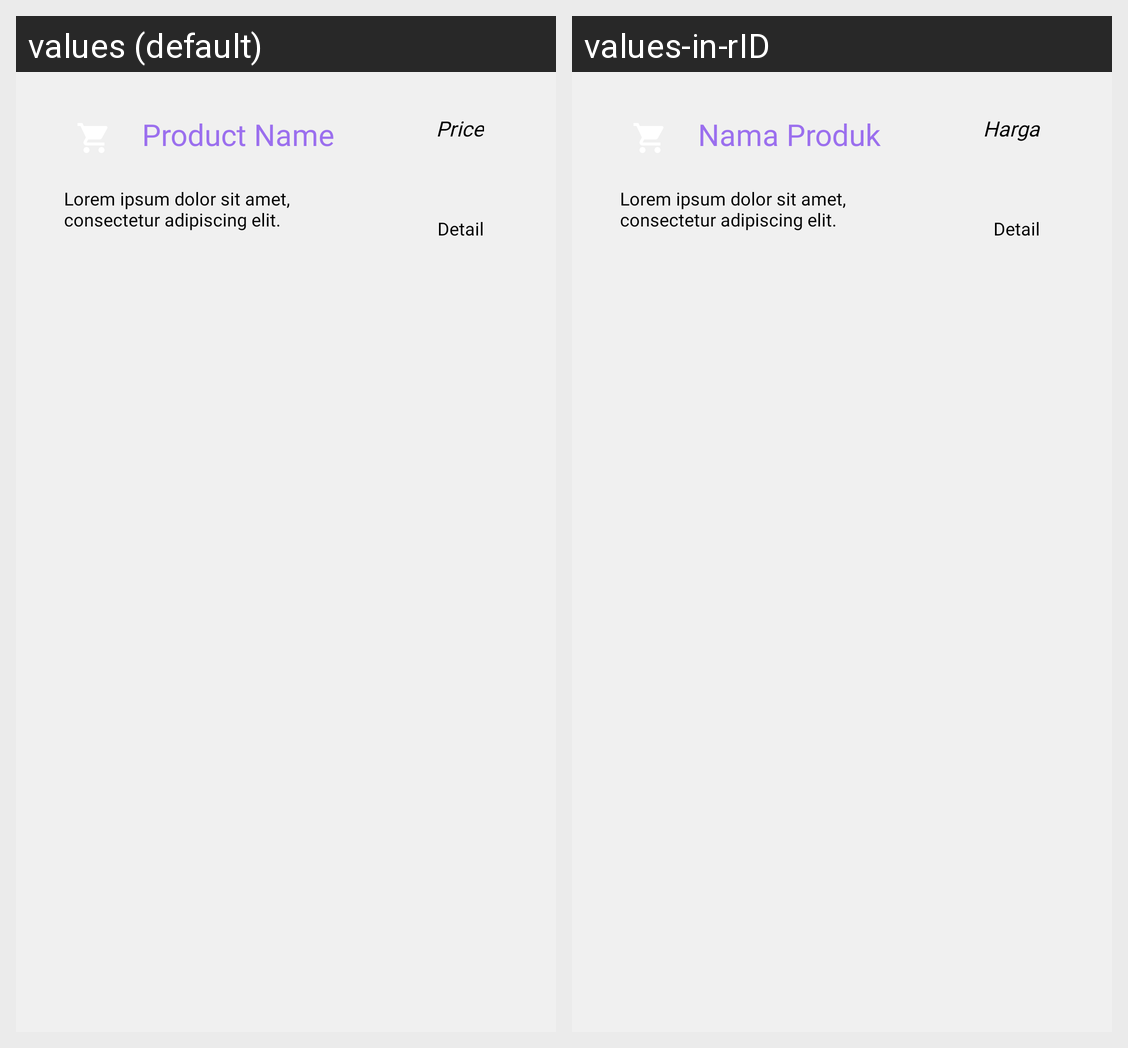

Strings drawn on this Android screen and how each of the app's shown locales translates them:
Android screen res/layout/holder_product_cs.xml rendered under 2 locales, left to right: values (default), values-in-rID. Device: Nexus 5 (rendered at 1080×1920; each locale shown at half size, 540×960, under a caption strip naming it); theme SecondTheme.
Strings drawn on this screen, with the default value and each locale's value (text and hints the layout hard-codes, and strings that could not be matched under every locale, appear in the picture but are not listed):

product_name
  values: Product Name
  values-in-rID: Nama Produk

price
  values: Price
  values-in-rID: Harga

lorem
  values: Lorem ipsum dolor sit amet, consectetur adipiscing elit.
  values-in-rID: Lorem ipsum dolor sit amet, consectetur adipiscing elit.

detail
  values: Detail
  values-in-rID: Detail
